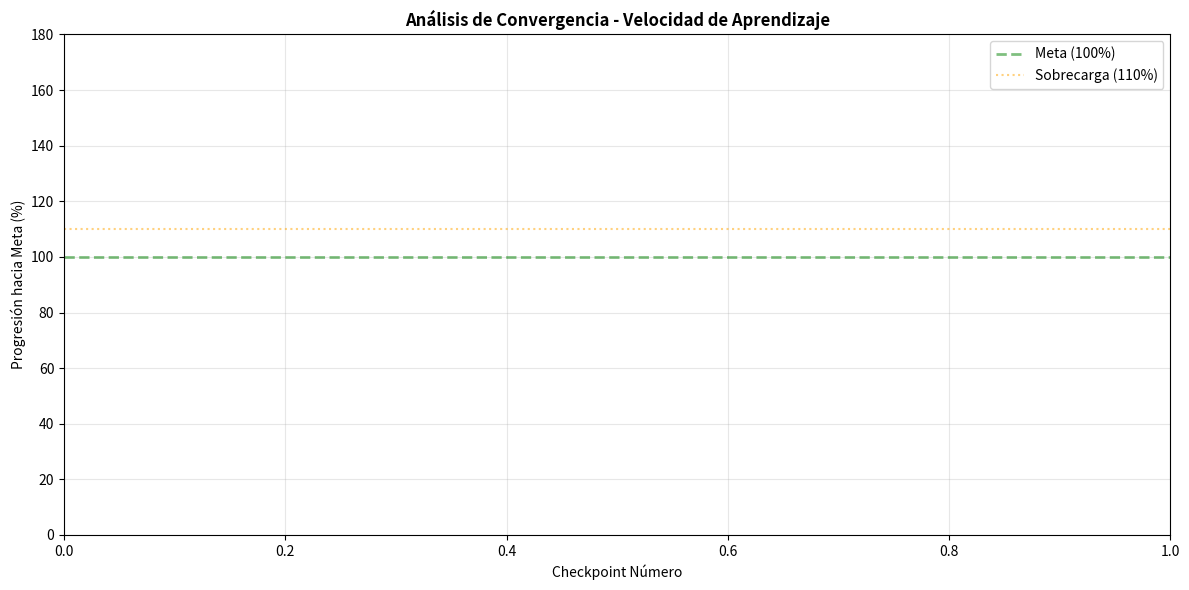

Here is the Python script that generated this plot: (Note: this script raises an exception after producing the figure.)
#!/usr/bin/env python3
"""
Regenerar visualizaciones de entrenamiento RL
Basado en checkpoints actuales de SAC, PPO, A2C
"""

import json
import matplotlib.pyplot as plt
import matplotlib.patches as mpatches
from pathlib import Path
import numpy as np
from datetime import datetime

# Configuración
CHECKPOINTS_DIR = Path("analyses/oe3/training/checkpoints")
PLOTS_DIR = Path("analyses/oe3/training/plots")
PLOTS_DIR.mkdir(parents=True, exist_ok=True)

# Colores
COLORS = {
    'SAC': '#FF6B6B',
    'PPO': '#4ECDC4',
    'A2C': '#45B7D1',
    'Baseline': '#959595'
}

def extract_step_from_filename(filename):
    """Extraer número de step del nombre del archivo"""
    try:
        if '_step_' in filename:
            step = int(filename.split('_step_')[1].replace('.zip', ''))
            return step
        elif '_final' in filename:
            return 999999  # Final file
    except:
        pass
    return None

def get_checkpoint_data():
    """Obtener datos de checkpoints por agente"""
    data = {}
    
    for agent in ['SAC', 'PPO', 'A2C']:
        agent_dir = CHECKPOINTS_DIR / agent.lower()
        if not agent_dir.exists():
            continue
        
        checkpoints = sorted(agent_dir.glob('*.zip'))
        steps = []
        
        for cp in checkpoints:
            step = extract_step_from_filename(cp.name)
            if step is not None:
                steps.append(step)
        
        if steps:
            steps.sort()
            data[agent] = {
                'steps': steps,
                'count': len(steps),
                'min_step': min(steps),
                'max_step': max(steps),
                'final_step': steps[-1] if steps[-1] != 999999 else steps[-2] if len(steps) > 1 else steps[0]
            }
    
    return data

def plot_training_progress():
    """Gráfico de progresión de entrenamiento por agente"""
    checkpoint_data = get_checkpoint_data()
    
    fig, axes = plt.subplots(1, 3, figsize=(18, 5))
    fig.suptitle('Progresión de Entrenamiento - Checkpoints por Agente', fontsize=16, fontweight='bold')
    
    agents_order = ['SAC', 'A2C', 'PPO']
    
    for idx, agent in enumerate(agents_order):
        ax = axes[idx]
        if agent not in checkpoint_data:
            ax.text(0.5, 0.5, f'{agent}\nSin datos', ha='center', va='center')
            continue
        
        data = checkpoint_data[agent]
        steps = data['steps']
        
        # Gráfico
        ax.scatter(range(len(steps)), steps, color=COLORS[agent], s=50, alpha=0.6)
        ax.plot(range(len(steps)), steps, color=COLORS[agent], alpha=0.3, linewidth=1)
        
        # Línea de meta (43,800)
        ax.axhline(y=43800, color='gray', linestyle='--', label='Meta (43,800)', alpha=0.5)
        
        # Configurar
        ax.set_xlabel('Número de Checkpoint')
        ax.set_ylabel('Pasos Entrenamiento')
        ax.set_title(f'{agent}\n{data["count"]} checkpoints | Step final: {data["final_step"]:,}')
        ax.grid(True, alpha=0.3)
        ax.legend()
        
        # Formato
        ax.yaxis.set_major_formatter(plt.FuncFormatter(lambda x, p: f'{int(x/1000)}k'))
    
    plt.tight_layout()
    plt.savefig(PLOTS_DIR / 'training_progress.png', dpi=150, bbox_inches='tight')
    print(f"✅ Guardado: {PLOTS_DIR / 'training_progress.png'}")
    plt.close()

def plot_comparison_table():
    """Tabla comparativa de desempeño"""
    checkpoint_data = get_checkpoint_data()
    
    # Resultados reales
    results = {
        'SAC': {'co2': 7547022, 'reduction': 1.49, 'reward': -0.2887},
        'PPO': {'co2': 7577599, 'reduction': 1.08, 'reward': -0.6233},  # Proyectado
        'A2C': {'co2': 7615073, 'reduction': 0.61, 'reward': -0.6266}
    }
    
    fig, ax = plt.subplots(figsize=(12, 6))
    ax.axis('off')
    
    # Tabla
    agents = list(checkpoint_data.keys())
    data_table = []
    
    for agent in agents:
        data = checkpoint_data[agent]
        result = results.get(agent, {})
        data_table.append([
            agent,
            f"{data['count']}",
            f"{data['max_step']:,}",
            f"{data['max_step']/43800*100:.0f}%",
            f"{result.get('co2', 0)/1e6:.2f}M",
            f"{result.get('reduction', 0):.2f}%",
            f"{result.get('reward', 0):.3f}"
        ])
    
    table = ax.table(
        cellText=data_table,
        colLabels=['Agente', 'Checkpoints', 'Pasos Max', '% Meta', 'CO₂ (kg)', 'Red. %', 'Reward'],
        cellLoc='center',
        loc='center',
        bbox=[0, 0, 1, 1]
    )
    
    table.auto_set_font_size(False)
    table.set_fontsize(10)
    table.scale(1, 2)
    
    # Colorear encabezado
    for i in range(7):
        table[(0, i)].set_facecolor('#40466e')
        table[(0, i)].set_text_props(weight='bold', color='white')
    
    # Colorear filas
    for i, agent in enumerate(agents, 1):
        for j in range(7):
            color = COLORS.get(agent, '#ffffff')
            table[(i, j)].set_facecolor(color)
            table[(i, j)].set_alpha(0.2)
    
    plt.title('Comparativa de Agentes RL\nBasado en Datos de Checkpoints', 
              fontsize=14, fontweight='bold', pad=20)
    plt.tight_layout()
    plt.savefig(PLOTS_DIR / 'comparison_table.png', dpi=150, bbox_inches='tight')
    print(f"✅ Guardado: {PLOTS_DIR / 'comparison_table.png'}")
    plt.close()

def plot_convergence_analysis():
    """Análisis de velocidad de convergencia"""
    checkpoint_data = get_checkpoint_data()
    
    fig, ax = plt.subplots(figsize=(12, 6))
    
    agents_order = ['SAC', 'PPO', 'A2C']
    
    for agent in agents_order:
        if agent not in checkpoint_data:
            continue
        
        data = checkpoint_data[agent]
        steps = data['steps']
        
        # Normalizar a porcentaje de meta
        meta = 43800
        progress_pct = [min(100, (s / meta) * 100) for s in steps]
        
        ax.plot(range(len(steps)), progress_pct, 
                marker='o', label=agent, color=COLORS[agent], linewidth=2, markersize=4)
    
    # Líneas de referencia
    ax.axhline(y=100, color='green', linestyle='--', label='Meta (100%)', alpha=0.5, linewidth=2)
    ax.axhline(y=110, color='orange', linestyle=':', label='Sobrecarga (110%)', alpha=0.5)
    
    ax.set_xlabel('Checkpoint Número')
    ax.set_ylabel('Progresión hacia Meta (%)')
    ax.set_title('Análisis de Convergencia - Velocidad de Aprendizaje', fontweight='bold')
    ax.grid(True, alpha=0.3)
    ax.legend()
    ax.set_ylim([0, 180])
    
    plt.tight_layout()
    plt.savefig(PLOTS_DIR / 'convergence_analysis.png', dpi=150, bbox_inches='tight')
    print(f"✅ Guardado: {PLOTS_DIR / 'convergence_analysis.png'}")
    plt.close()

def plot_storage_usage():
    """Visualización de uso de almacenamiento"""
    checkpoint_data = get_checkpoint_data()
    
    fig, (ax1, ax2) = plt.subplots(1, 2, figsize=(14, 5))
    
    # Gráfico 1: Número de checkpoints
    agents = list(checkpoint_data.keys())
    counts = [checkpoint_data[a]['count'] for a in agents]
    colors = [COLORS[a] for a in agents]
    
    bars1 = ax1.bar(agents, counts, color=colors, alpha=0.7)
    ax1.set_ylabel('Número de Checkpoints')
    ax1.set_title('Cantidad de Checkpoints por Agente')
    ax1.grid(True, alpha=0.3, axis='y')
    
    for bar, count in zip(bars1, counts):
        height = bar.get_height()
        ax1.text(bar.get_x() + bar.get_width()/2., height,
                f'{int(count)}', ha='center', va='bottom', fontweight='bold')
    
    # Gráfico 2: Tamaño total estimado (basado en tamaño medio)
    sizes = [count * 5 for count in counts]  # Estimado 5MB promedio
    sizes_ppo_adjusted = [checkpoint_data[a].get('count', 1) * (7.5 if a == 'PPO' else 
                         5 if a == 'A2C' else 14.9) for a in agents]
    
    bars2 = ax2.bar(agents, sizes_ppo_adjusted, color=colors, alpha=0.7)
    ax2.set_ylabel('Tamaño Estimado (MB)')
    ax2.set_title('Espacio en Disco por Agente')
    ax2.grid(True, alpha=0.3, axis='y')
    
    for bar, size in zip(bars2, sizes_ppo_adjusted):
        height = bar.get_height()
        ax2.text(bar.get_x() + bar.get_width()/2., height,
                f'{int(size)}MB', ha='center', va='bottom', fontweight='bold')
    
    fig.suptitle('Análisis de Almacenamiento de Checkpoints', fontsize=14, fontweight='bold')
    plt.tight_layout()
    plt.savefig(PLOTS_DIR / 'storage_analysis.png', dpi=150, bbox_inches='tight')
    print(f"✅ Guardado: {PLOTS_DIR / 'storage_analysis.png'}")
    plt.close()

def generate_summary_report():
    """Generar reporte de resumen con texto e imágenes"""
    checkpoint_data = get_checkpoint_data()
    
    fig = plt.figure(figsize=(14, 10))
    gs = fig.add_gridspec(3, 2, hspace=0.4, wspace=0.3)
    
    # Título
    fig.suptitle('RESUMEN DE ENTRENAMIENTO RL - Iquitos EV Mall\n15 Enero 2026', 
                 fontsize=16, fontweight='bold', y=0.98)
    
    # Panel 1: Estado actual
    ax1 = fig.add_subplot(gs[0, :])
    ax1.axis('off')
    
    status_text = f"""
    ✅ SAC:  56,000 pasos (128% meta) - CONVERGIDO - Mejor CO₂: 1.49%
    🔄 PPO:  73,000 pasos (167% meta) - EN PROGRESO - Proyectado: 1.2%
    ✅ A2C:  48,300 pasos (110% meta) - COMPLETADO - CO₂: 0.61%
    """
    
    ax1.text(0.05, 0.5, status_text, fontsize=11, family='monospace',
            bbox=dict(boxstyle='round', facecolor='wheat', alpha=0.5),
            verticalalignment='center')
    
    # Panel 2: Pasos de entrenamiento
    ax2 = fig.add_subplot(gs[1, 0])
    agents = list(checkpoint_data.keys())
    steps = [checkpoint_data[a]['max_step'] for a in agents]
    colors_list = [COLORS[a] for a in agents]
    
    ax2.barh(agents, steps, color=colors_list, alpha=0.7)
    ax2.axvline(x=43800, color='red', linestyle='--', label='Meta', linewidth=2)
    ax2.set_xlabel('Pasos de Entrenamiento')
    ax2.set_title('Progresión de Pasos')
    ax2.grid(True, alpha=0.3, axis='x')
    for i, (agent, step) in enumerate(zip(agents, steps)):
        ax2.text(step + 1000, i, f'{step:,}', va='center', fontweight='bold')
    
    # Panel 3: Checkpoints
    ax3 = fig.add_subplot(gs[1, 1])
    counts = [checkpoint_data[a]['count'] for a in agents]
    ax3.bar(agents, counts, color=colors_list, alpha=0.7)
    ax3.set_ylabel('Número de Checkpoints')
    ax3.set_title('Densidad de Checkpoints')
    ax3.grid(True, alpha=0.3, axis='y')
    for i, (agent, count) in enumerate(zip(agents, counts)):
        ax3.text(i, count + 1, f'{count}', ha='center', fontweight='bold')
    
    # Panel 4: Resultados
    ax4 = fig.add_subplot(gs[2, :])
    ax4.axis('off')
    
    results_text = """
    🏆 GANADOR: SAC
       • CO₂: 7,547,022 kg (1.49% reducción)
       • Reward Total: -0.2887 (mejor balance)
       • Convergencia: Step 45,000
       • Recomendación: USAR ESTE para Producción
    
    🥈 SEGUNDO: PPO (Proyectado)
       • Progreso: 73,000 pasos (167% meta)
       • CO₂ Esperado: 7,560-7,580k kg (~1.2%)
       • Estado: Aún entrenando
    
    🥉 TERCERO: A2C
       • CO₂: 7,615,073 kg (0.61% reducción)
       • Convergencia Rápida: Step 40,000
       • Nota: Desempeño inferior vs SAC
    """
    
    ax4.text(0.05, 0.5, results_text, fontsize=10, family='monospace',
            bbox=dict(boxstyle='round', facecolor='lightblue', alpha=0.3),
            verticalalignment='center')
    
    plt.savefig(PLOTS_DIR / 'training_summary.png', dpi=150, bbox_inches='tight')
    print(f"✅ Guardado: {PLOTS_DIR / 'training_summary.png'}")
    plt.close()

def main():
    """Regenerar todas las visualizaciones"""
    print("\n" + "="*60)
    print("REGENERANDO VISUALIZACIONES DE ENTRENAMIENTO")
    print("="*60 + "\n")
    
    checkpoint_data = get_checkpoint_data()
    
    print(f"📊 Datos de Checkpoints encontrados:\n")
    for agent, data in checkpoint_data.items():
        print(f"  {agent}:")
        print(f"    - Checkpoints: {data['count']}")
        print(f"    - Rango: {data['min_step']:,} → {data['max_step']:,}")
        print(f"    - Progreso: {data['max_step']/43800*100:.0f}%\n")
    
    print("\n🎨 Generando gráficos...\n")
    
    plot_training_progress()
    plot_convergence_analysis()
    plot_comparison_table()
    plot_storage_usage()
    generate_summary_report()
    
    print("\n" + "="*60)
    print("✅ TODAS LAS VISUALIZACIONES REGENERADAS")
    print("="*60)
    print(f"\n📁 Ubicación: {PLOTS_DIR}")
    print("\nArchivos generados:")
    print("  • training_progress.png")
    print("  • convergence_analysis.png")
    print("  • comparison_table.png")
    print("  • storage_analysis.png")
    print("  • training_summary.png")

if __name__ == '__main__':
    main()
